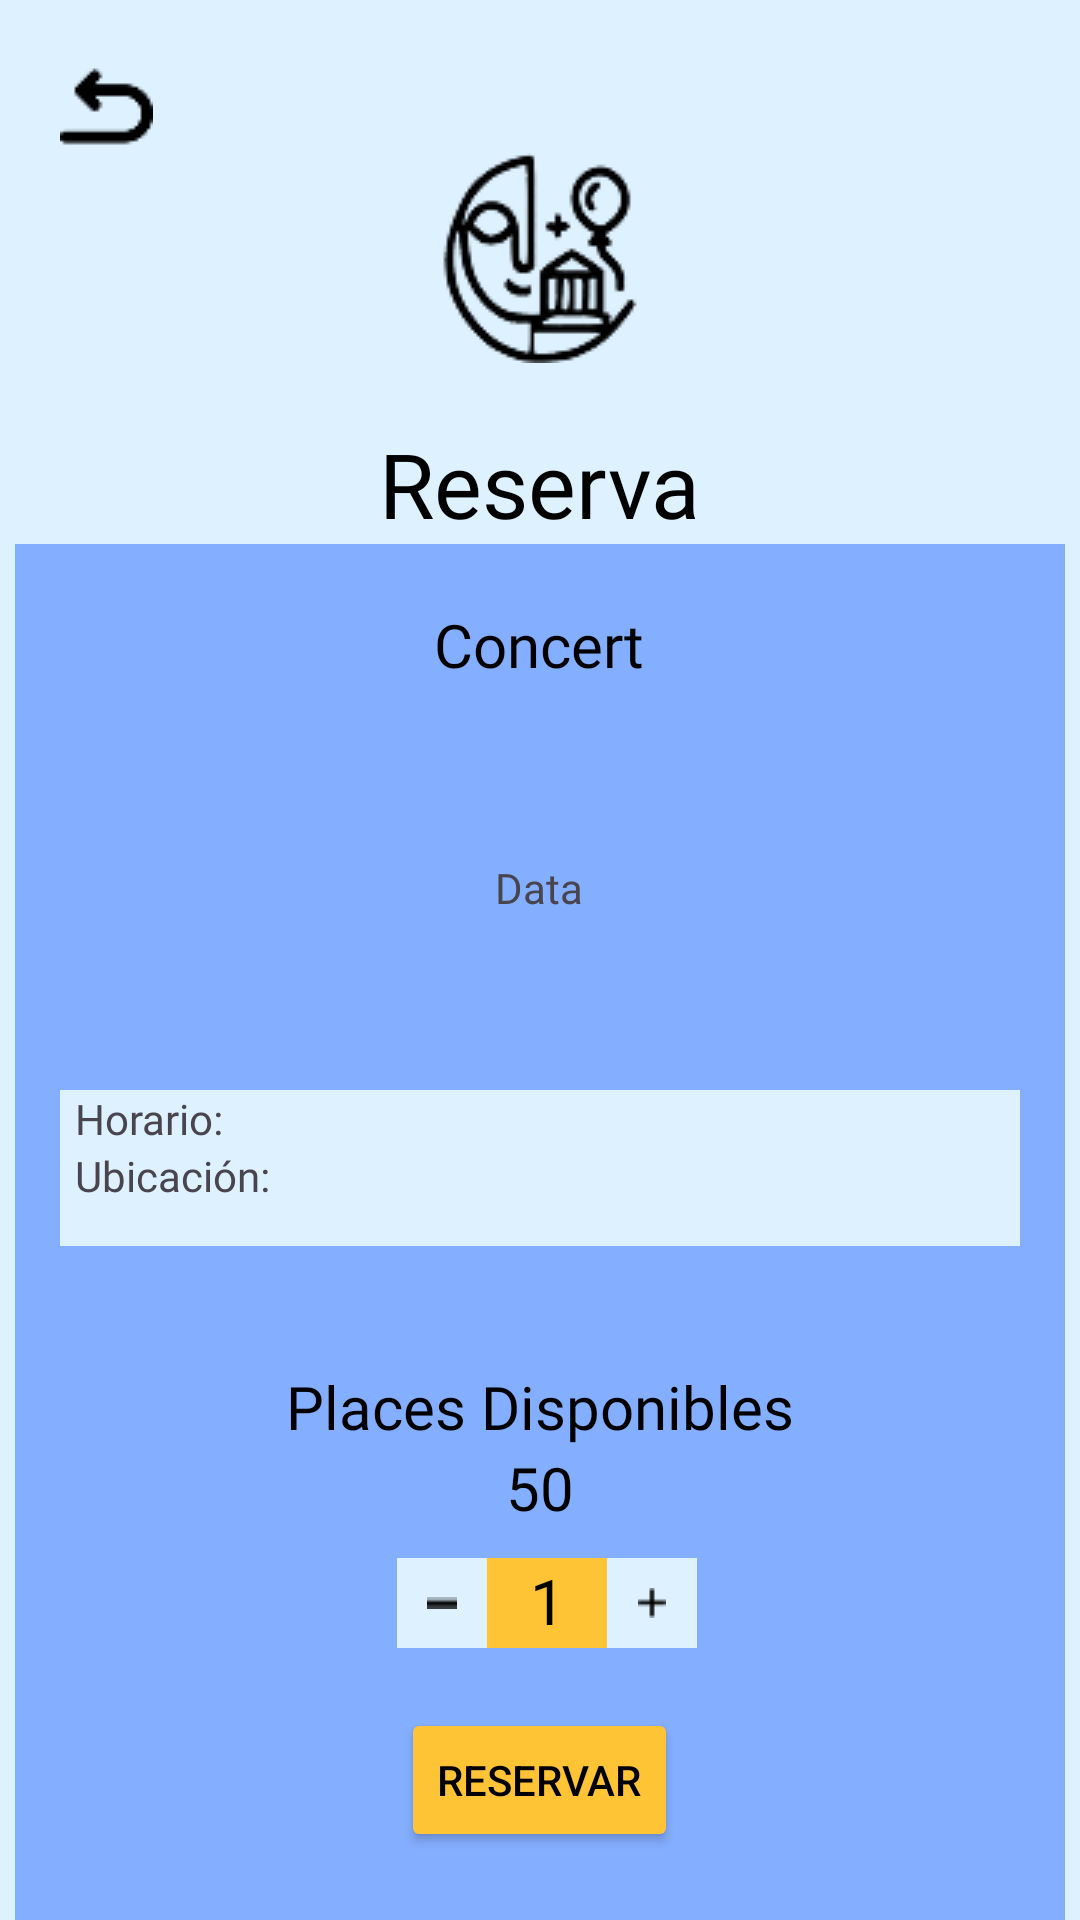

This screen was rendered from an Android layout file. Write that file and the resources it references.
<!-- AndroidManifest.xml: application theme Theme.CercleCulturalAndroid -->
<!-- res/layout/fragment_reservar.xml -->
<LinearLayout
    xmlns:android="http://schemas.android.com/apk/res/android"
    android:layout_width="match_parent"
    android:layout_height="match_parent"
    android:orientation="vertical"
    android:background="@color/fondo">

   <ImageView
       android:id="@+id/imgVolver"
       android:layout_width="wrap_content"
       android:layout_height="wrap_content"
       android:src="@drawable/imgvolver"
       android:layout_marginTop="20dp"
       android:layout_marginLeft="20dp">
   </ImageView>

    <ImageView
        android:layout_width="wrap_content"
        android:layout_height="wrap_content"
        android:src="@drawable/img_cc_logo_blanco_y_negro"
        android:layout_gravity="center">
    </ImageView>

    <TextView
        android:layout_width="wrap_content"
        android:layout_height="wrap_content"
        android:text="Reserva"
        android:layout_gravity="center"
        android:layout_marginTop="20dp"
        android:fontFamily="@font/poppinsregular"
        android:textColor="@color/black"
        android:textSize="30sp">

    </TextView>

    <LinearLayout
        android:layout_width="350dp"
        android:layout_height="539dp"
        android:layout_gravity="center"
        android:background="@color/azul"
        android:orientation="vertical">

        <TextView
            android:id="@+id/evName"
            android:layout_width="wrap_content"
            android:layout_height="wrap_content"
            android:layout_gravity="center"
            android:layout_marginTop="20dp"
            android:fontFamily="@font/poppinssemibold"
            android:gravity="center_vertical"
            android:text="Concert"
            android:textColor="@color/black"
            android:textSize="20dp"></TextView>

        <TextView
            android:id="@+id/evDesc"
            android:layout_width="321dp"
            android:layout_height="115dp"
            android:layout_gravity="center"
            android:layout_marginTop="10dp"
            android:fontFamily="@font/worksansvariablefontwght"
            android:gravity="center"
            android:text="Data">

        </TextView>

        <LinearLayout
            android:layout_width="320dp"
            android:layout_height="52dp"
            android:layout_gravity="center"
            android:layout_marginTop="10dp"
            android:background="@color/fondo"
            android:orientation="vertical">

            <TextView
                android:id="@+id/evUbicacion"
                android:layout_width="wrap_content"
                android:layout_height="wrap_content"
                android:layout_marginLeft="5dp"
                android:fontFamily="@font/worksansvariablefontwght"
                android:text="Horario:"></TextView>

            <TextView
                android:id="@+id/evHorario"
                android:layout_width="wrap_content"
                android:layout_height="wrap_content"
                android:layout_marginLeft="5dp"
                android:fontFamily="@font/worksansvariablefontwght"
                android:text="Ubicación:"></TextView>

        </LinearLayout>

        <TextView
            android:layout_width="wrap_content"
            android:layout_height="wrap_content"
            android:layout_gravity="center"
            android:layout_marginTop="40dp"
            android:fontFamily="@font/poppinsregular"
            android:text="Places Disponibles"
            android:textColor="@color/black"
            android:textSize="20sp"></TextView>

        <TextView
            android:id="@+id/evPlacesDisponibles"
            android:layout_width="wrap_content"
            android:layout_height="wrap_content"
            android:layout_gravity="center"
            android:fontFamily="@font/poppinsregular"
            android:text="50"
            android:textColor="@color/black"
            android:textSize="20dp"></TextView>

        <LinearLayout
            android:layout_width="275dp"
            android:layout_height="wrap_content"
            android:layout_gravity="center"
            android:layout_marginTop="10dp"
            android:orientation="horizontal">

            <ImageView
                android:id="@+id/imgMenos"
                android:layout_width="30dp"
                android:layout_height="30dp"
                android:layout_marginLeft="90dp"
                android:background="@color/fondo"
                android:padding="10dp"
                android:src="@drawable/imgmenos" />

            <TextView
                android:id="@+id/txtViewCantidad"
                android:layout_width="40dp"
                android:layout_height="30dp"
                android:layout_gravity="center"
                android:background="@color/amarillo"
                android:text="1"
                android:textAlignment="center"
                android:textColor="@color/black"
                android:textSize="21sp" />

            <ImageView
                android:id="@+id/imgMas"
                android:layout_width="30dp"
                android:layout_height="30dp"
                android:background="@color/fondo"
                android:padding="10dp"
                android:src="@drawable/imgmas" />

        </LinearLayout>

        <Button
            android:id="@+id/btnReservar"
            android:layout_width="wrap_content"
            android:layout_height="wrap_content"
            android:layout_gravity="center"
            android:layout_marginTop="20dp"
            android:backgroundTint="@color/amarillo"
            android:text="Reservar"
            android:textColor="@color/black">

        </Button>


        
    </LinearLayout>
</LinearLayout>
<!-- resources referenced by this layout -->
<resources>
  <color name="amarillo">#FFC336</color>
  <color name="azul">#84AEFF</color>
  <color name="black">#FF000000</color>
  <color name="fondo">#DDF1FF</color>"
  <!-- drawable img_cc_logo_blanco_y_negro: png bitmap (drawable, 5688 bytes) -->
  <!-- drawable imgmas: png bitmap (drawable, 193 bytes) -->
  <!-- drawable imgmenos: png bitmap (drawable, 142 bytes) -->
  <!-- drawable imgvolver: png bitmap (drawable, 475 bytes) -->
  <style name="Theme.CercleCulturalAndroid" parent="Base.Theme.CercleCulturalAndroid" />
  <style name="Base.Theme.CercleCulturalAndroid" parent="Theme.Material3.DayNight.NoActionBar">
          
          
      </style>
</resources>
